The GitHub repository Achuthan2909/Heart-Disease-Analysis-using-ECG-Spectrograms-and-SHAP contains a labelled image folder "data" with 5 categories: APC, LBB, NOR, PVC, RBB. Examples follow, each with its label.

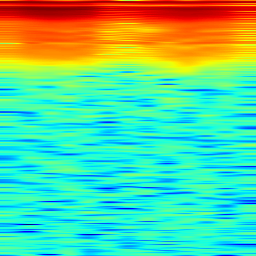
Label: RBB

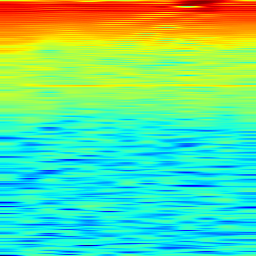
Label: NOR

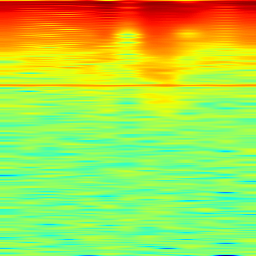
Label: LBB

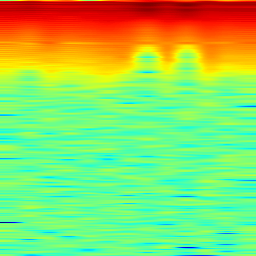
Label: PVC

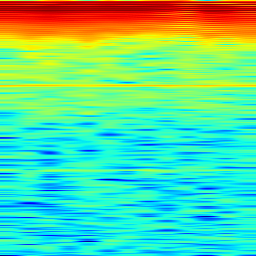
Label: NOR

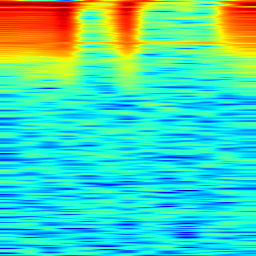
Label: APC
